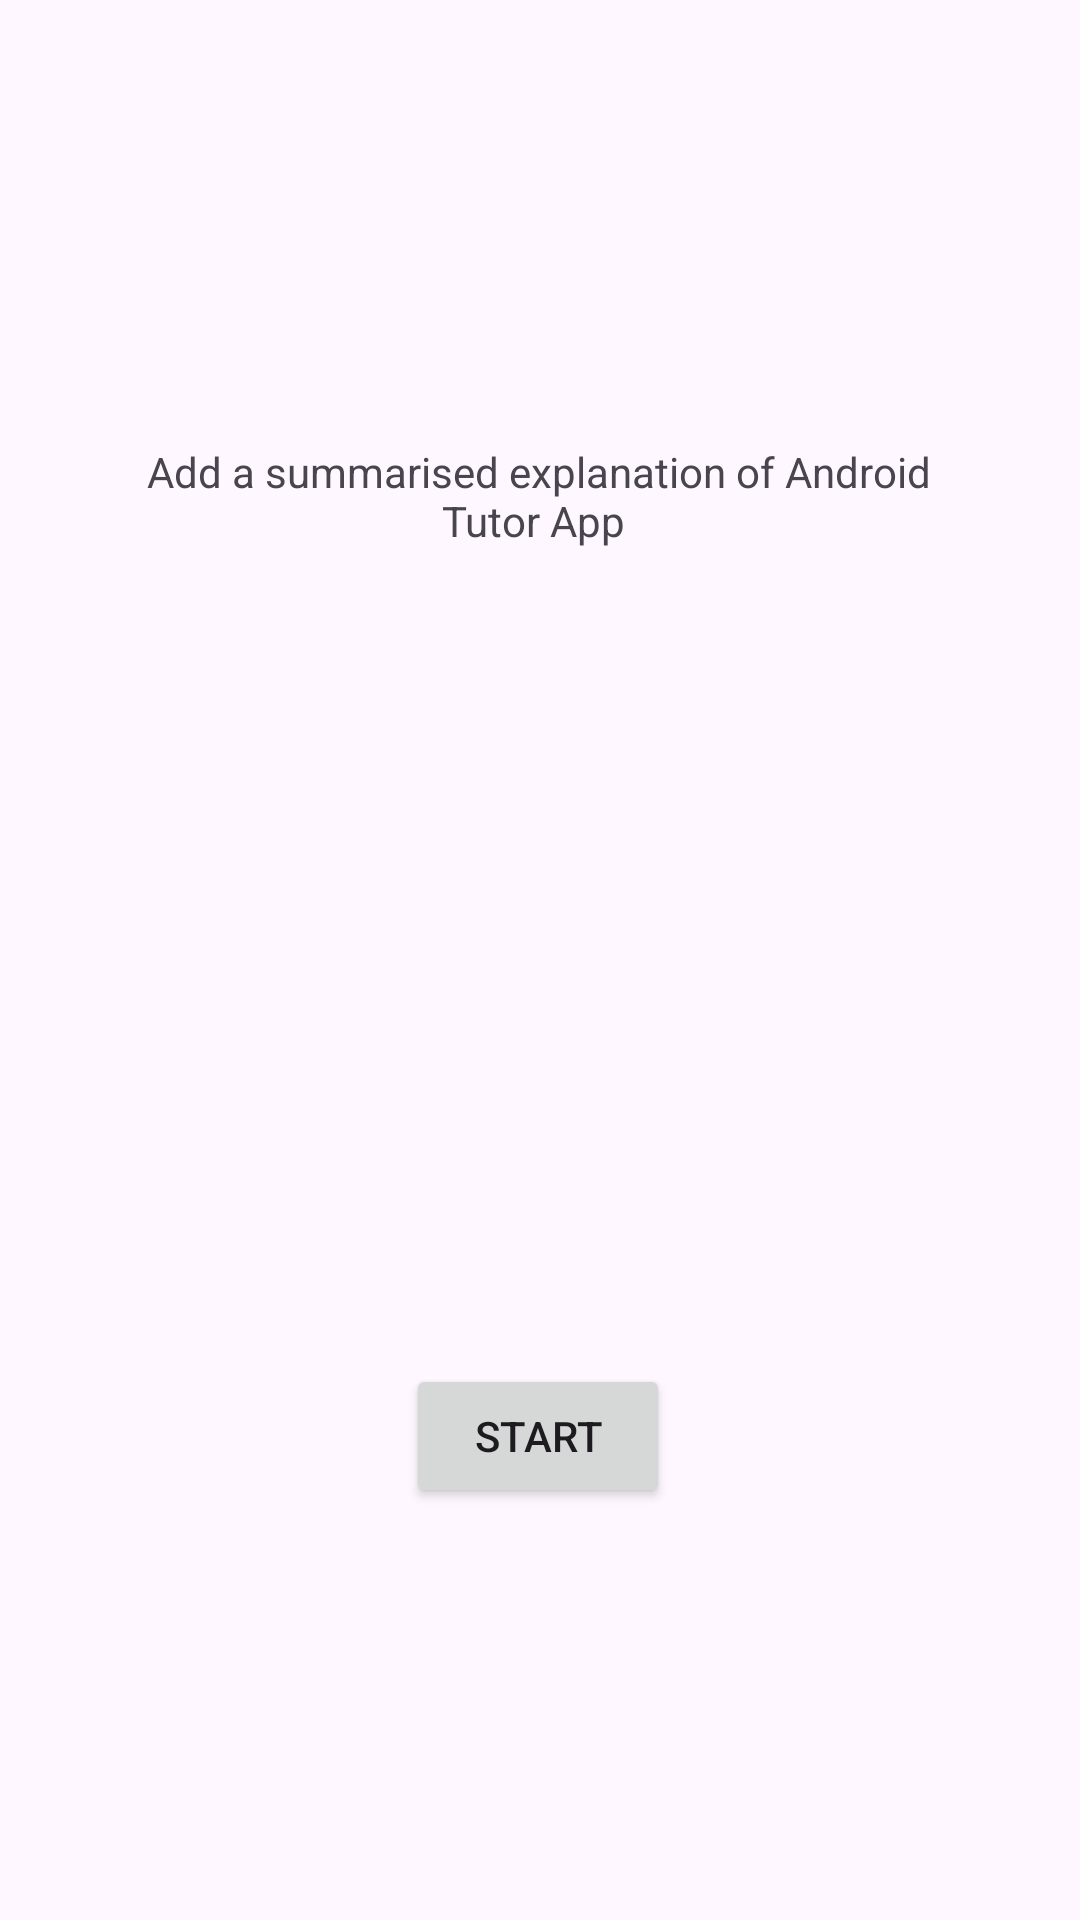

Produce the Android XML layout that renders to this screen, including the resource entries it uses.
<!-- AndroidManifest.xml: application theme Theme.AndroidTutor -->
<!-- res/layout/activity_main.xml -->
<?xml version="1.0" encoding="utf-8"?>
<androidx.constraintlayout.widget.ConstraintLayout xmlns:android="http://schemas.android.com/apk/res/android"
    xmlns:app="http://schemas.android.com/apk/res-auto"
    xmlns:tools="http://schemas.android.com/tools"
    android:id="@+id/main"
    android:layout_width="match_parent"
    android:layout_height="match_parent"
    tools:context=".MainActivity">

    <TextView
        android:id="@+id/textView"
        android:layout_width="269dp"
        android:layout_height="75dp"
        android:layout_marginTop="128dp"
        android:gravity="center"
        android:text="Add a summarised explanation of Android Tutor App "
        app:layout_constraintEnd_toEndOf="parent"
        app:layout_constraintHorizontal_bias="0.496"
        app:layout_constraintStart_toStartOf="parent"
        app:layout_constraintTop_toTopOf="parent" />

    <Button
        android:id="@+id/startBtn"
        android:layout_width="wrap_content"
        android:layout_height="wrap_content"
        android:layout_marginBottom="108dp"
        android:text="Start"
        app:layout_constraintBottom_toBottomOf="parent"
        app:layout_constraintEnd_toEndOf="parent"
        app:layout_constraintHorizontal_bias="0.498"
        app:layout_constraintStart_toStartOf="parent"
        app:layout_constraintTop_toBottomOf="@+id/textView"
        app:layout_constraintVertical_bias="0.896" />

</androidx.constraintlayout.widget.ConstraintLayout>
<!-- resources referenced by this layout -->
<resources>
  <style name="Theme.AndroidTutor" parent="Base.Theme.AndroidTutor" />
  <style name="Base.Theme.AndroidTutor" parent="Theme.Material3.DayNight.NoActionBar">
          
          
      </style>
</resources>
